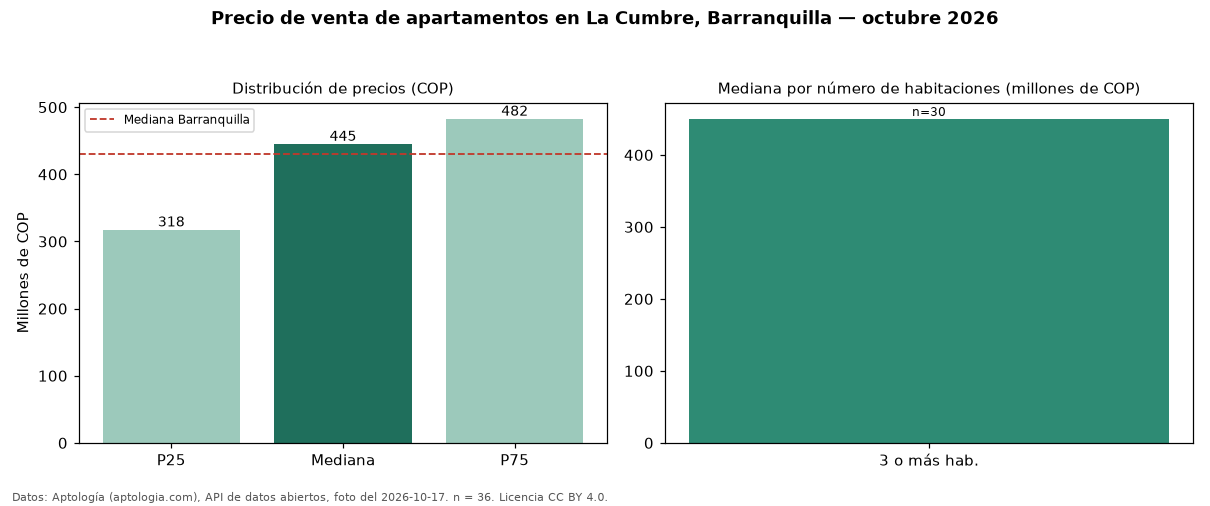

The file beside this chart, header and first rows:
seccion, metrica, valor_cop, n
precio, p25, 317500000, 36
precio, mediana, 445000000, 36
precio, p75, 482500000, 36
precio, minimo, 195000000, 36
precio, maximo, 935000000, 36
parqueadero, avisos_con_parqueadero, 31, 36
parqueadero, mediana_con_parqueadero, 450000000, 31
habitaciones, 3+, 450000000, 30
ciudad, mediana_ciudad, 430000000, 
fuente, fecha_foto, 2026-10-17, 
fuente, atribucion, https://www.aptologia.com/venta/barranqu…, 
